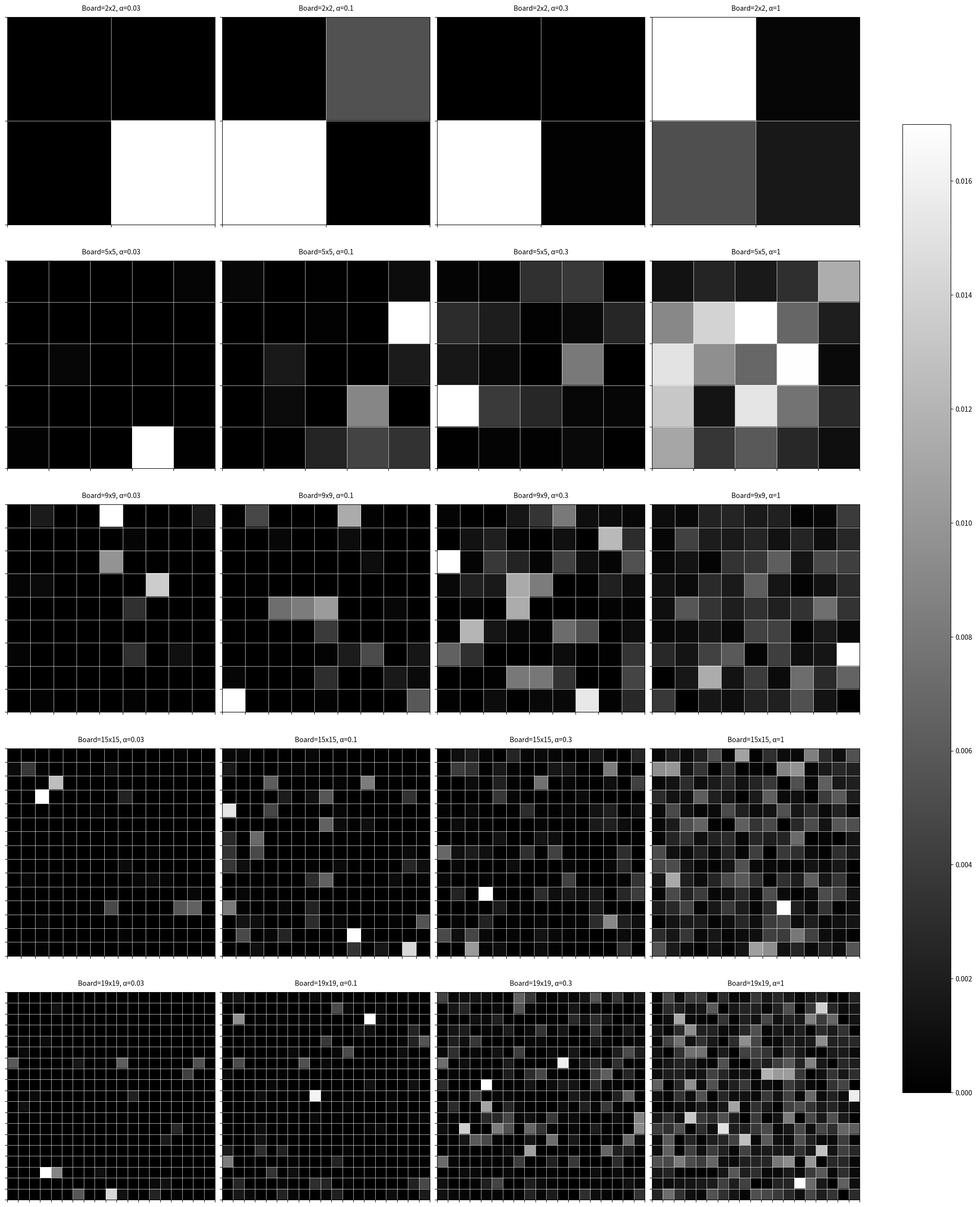

The script that saved this image:
import numpy as np
import matplotlib.pyplot as plt
from scipy.stats import dirichlet


def plot_dirichlet_heatmap(alpha_values, board_sizes):
    # 创建多图布局，增加高度和宽度以避免重叠
    fig, axes = plt.subplots(
        len(board_sizes), len(alpha_values),
        figsize=(5 * len(alpha_values), 5 * len(board_sizes)),
        constrained_layout=True
    )

    # 如果只有一个board_size或alpha_value，确保axes是二维数组
    if len(board_sizes) == 1 and len(alpha_values) == 1:
        axes = np.array([[axes]])
    elif len(board_sizes) == 1:
        axes = axes.reshape(1, -1)
    elif len(alpha_values) == 1:
        axes = axes.reshape(-1, 1)

    # 对每种组合进行绘图
    for i, board_size in enumerate(board_sizes):
        for j, alpha in enumerate(alpha_values):
            # 创建Dirichlet分布参数
            alpha_vector = np.ones(board_size * board_size) * alpha

            # 生成一个样本并重塑为棋盘形式
            sample = dirichlet.rvs(alpha_vector, size=1)[0]
            board = sample.reshape(board_size, board_size)

            # 绘制灰度热图
            ax = axes[i, j]
            im = ax.imshow(board, cmap='gray', vmin=0, vmax=np.max(board))

            # 设置标题，调整位置和字体大小
            ax.set_title(
                f'Board={board_size}x{board_size}, α={alpha}',
                fontsize=10, pad=10
            )

            # 添加网格线
            ax.grid(which='major', color='white', linestyle='-', linewidth=0.5)
            ax.set_xticks(np.arange(-0.5, board_size, 1))
            ax.set_yticks(np.arange(-0.5, board_size, 1))
            ax.set_xticklabels([])
            ax.set_yticklabels([])

    # 添加颜色条，调整大小和位置
    plt.colorbar(
        im, ax=axes.ravel().tolist(), orientation='vertical',
        shrink=0.8, pad=0.05
    )

    # 使用constrained_layout替代tight_layout以更好地自动调整间距
    # plt.tight_layout() 已由constrained_layout=True替代

    plt.show()


# 测试不同参数
# alpha_values = [0.03, 0.1, 0.3, 1]
# board_sizes = [9, 19]
alpha_values = [0.03, 0.1, 0.3, 1]
board_sizes = [2, 5, 9, 15, 19]

plot_dirichlet_heatmap(alpha_values, board_sizes)
